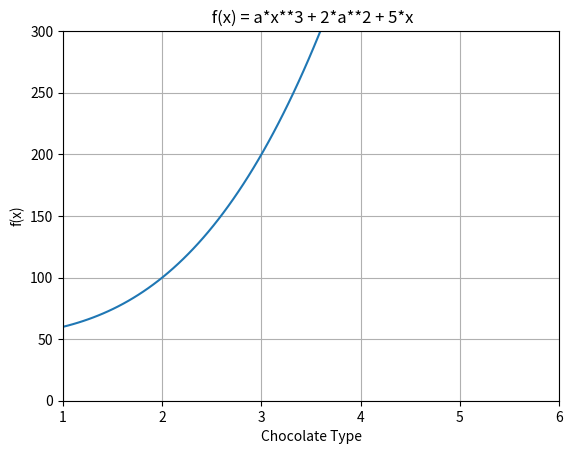

Here is the Python script that generated this plot:
# -*- coding: utf-8 -*-
"""22201379_Sheikh Sadia Hossain_03

Automatically generated by Colab.

Original file is located at
    https://colab.research.google.com/drive/1m29Vt3DkRUsPo0pgspT5e-etaTB7_aPf

1 (a)
"""

import sympy as sp

x = sp.Symbol('x')
V = 60
h=V/(sp.pi)/(x**2)
A = 2*sp.pi*x**2 + 2*sp.pi*x*h
New_A = sp.simplify(A)
print("Simplified area:",New_A )

"""1(b)"""

df= sp.diff(A,x)
critical_points= sp.solve(df,x)
lst=[]
count=-1
print("Critical point:",end=" ")
for points in critical_points:
  if(sp.im(points)==0):
    count+=1
    lst.append(points)
    print(lst[count].evalf())

"""1(c)"""

import sympy as sp

x = sp.Symbol('x')
df2 = sp.diff(df, x)
minimum_points = []
for point in lst:
    if df2.subs(x, point.evalf()) > 0:
        minimum_points.append(point)
min_surface_area = min([A.subs(x, point) for point in minimum_points])

print("Minimum surface area:", min_surface_area.evalf())

"""2(a)"""

import random

chocolates = ["Chocolate No. 1", "Chocolate No. 2", "Chocolate No. 3", "Chocolate No. 4", "Chocolate No. 5", "Chocolate No. 6"]

dice= random.randint(1, 6)

my_chocolate = chocolates[dice-1]

print("I bought", my_chocolate)

"""2(b)"""

import numpy as np
import matplotlib.pyplot as plt
def f(a,x):
  a=int(my_chocolate[-1])
  return a*x**3 + 2*a**2 + 5*x
a=int(my_chocolate[-1])
x = np.linspace(1,  6, 100)
y=f(a,x)
fig, ax = plt.subplots()
ax.plot(x, y)
ax.set_xlim(1, 6)
ax.set_ylim(0,300)
plt.xlabel("Chocolate Type")
plt.ylabel('f(x)')
plt.title(' f(x) = a*x**3 + 2*a**2 + 5*x')
plt.grid(True)
plt.show()

"""3(a)"""

def f(x):
  return 379+5*sp.sin(sp.pi*x/6)-4*sp.cos(sp.pi*x/3)+2*x**2

def bisection(f, a, b):
    while (b-a) >= 0.0001:
      mid = (b+a)/2
      if f(a)<f(mid):
        b = mid
      else:
        a = mid
    return (b+a)/2

k=bisection(f,0,20)
print("Approximate Root is",k)

"""3(b)"""

def f(x):
  return 379+5*sp.sin(sp.pi*x/6)-4*sp.cos(sp.pi*x/3)+2*x**2
def safety(f,k):
  if f(k)<250:
    print(f(k).evalf())
  else:
    print("Can not breaches the safety protocol")
safety(f,k)
